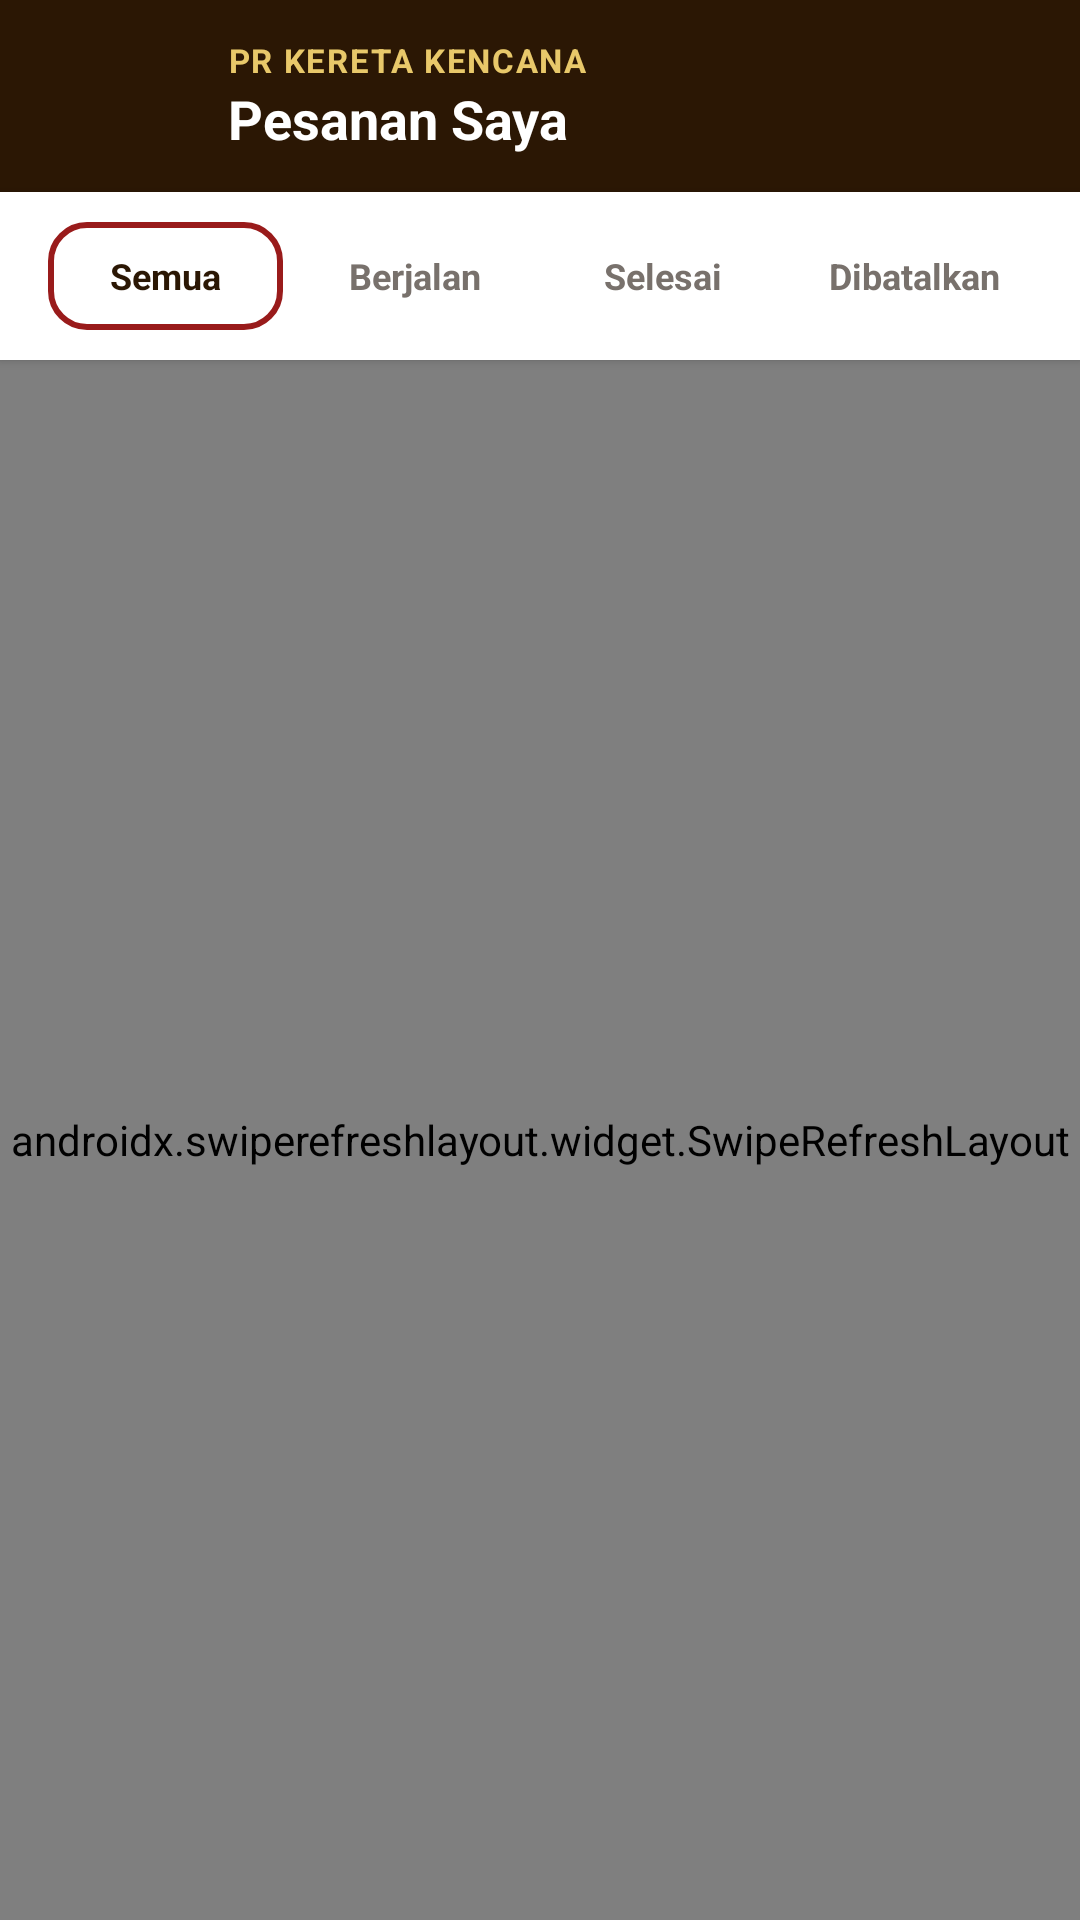

Write the Android layout XML for this screen, with the resource values it uses.
<!-- AndroidManifest.xml: application theme Theme.KeretaKencanaMitra -->
<!-- res/layout/fragment_pesanan.xml -->
<?xml version="1.0" encoding="utf-8"?>
<androidx.constraintlayout.widget.ConstraintLayout xmlns:android="http://schemas.android.com/apk/res/android"
    xmlns:app="http://schemas.android.com/apk/res-auto"
    android:layout_width="match_parent"
    android:layout_height="match_parent"
    android:background="@color/brand_cream_bg">

    
    <androidx.constraintlayout.widget.ConstraintLayout
        android:id="@+id/app_bar_pesanan"
        android:layout_width="0dp"
        android:layout_height="64dp"
        android:background="@color/brand_brown_dark"
        android:paddingHorizontal="16dp"
        app:layout_constraintEnd_toEndOf="parent"
        app:layout_constraintStart_toStartOf="parent"
        app:layout_constraintTop_toTopOf="parent">

        <ImageView
            android:id="@+id/iv_pesanan_logo"
            android:layout_width="48dp"
            android:layout_height="36dp"
            android:contentDescription="@string/app_name"
            android:src="@drawable/ic_logo_kereta_kencana"
            app:layout_constraintBottom_toBottomOf="parent"
            app:layout_constraintStart_toStartOf="parent"
            app:layout_constraintTop_toTopOf="parent" />

        <LinearLayout
            android:layout_width="0dp"
            android:layout_height="wrap_content"
            android:layout_marginStart="12dp"
            android:layout_marginEnd="16dp"
            android:orientation="vertical"
            app:layout_constraintBottom_toBottomOf="parent"
            app:layout_constraintEnd_toEndOf="parent"
            app:layout_constraintStart_toEndOf="@id/iv_pesanan_logo"
            app:layout_constraintTop_toTopOf="parent">

            <TextView
                android:layout_width="wrap_content"
                android:layout_height="wrap_content"
                android:letterSpacing="0.05"
                android:text="PR KERETA KENCANA"
                android:textColor="@color/brand_gold_light"
                android:textSize="11sp"
                android:textStyle="bold" />

            <TextView
                android:layout_width="wrap_content"
                android:layout_height="wrap_content"
                android:text="Pesanan Saya"
                android:textColor="@color/white"
                android:textSize="18sp"
                android:textStyle="bold" />
        </LinearLayout>

    </androidx.constraintlayout.widget.ConstraintLayout>

    
    <LinearLayout
        android:id="@+id/layout_filter_tabs"
        android:layout_width="0dp"
        android:layout_height="wrap_content"
        android:background="@color/surface_white"
        android:elevation="2dp"
        android:orientation="horizontal"
        android:paddingHorizontal="16dp"
        android:paddingVertical="10dp"
        app:layout_constraintEnd_toEndOf="parent"
        app:layout_constraintStart_toStartOf="parent"
        app:layout_constraintTop_toBottomOf="@id/app_bar_pesanan">

        <TextView
            android:id="@+id/btn_filter_semua"
            android:layout_width="0dp"
            android:layout_height="36dp"
            android:layout_marginEnd="3dp"
            android:layout_weight="1"
            android:background="@drawable/bg_rounded_card_selected"
            android:gravity="center"
            android:text="Semua"
            android:textColor="@color/brand_brown_dark"
            android:textSize="12sp"
            android:textStyle="bold" />

        <TextView
            android:id="@+id/btn_filter_berjalan"
            android:layout_width="0dp"
            android:layout_height="36dp"
            android:layout_marginHorizontal="2dp"
            android:layout_weight="1"
            android:background="@drawable/bg_rounded_card"
            android:gravity="center"
            android:text="Berjalan"
            android:textColor="@color/text_secondary"
            android:textSize="12sp"
            android:textStyle="bold" />

        <TextView
            android:id="@+id/btn_filter_selesai"
            android:layout_width="0dp"
            android:layout_height="36dp"
            android:layout_marginHorizontal="2dp"
            android:layout_weight="1"
            android:background="@drawable/bg_rounded_card"
            android:gravity="center"
            android:text="Selesai"
            android:textColor="@color/text_secondary"
            android:textSize="12sp"
            android:textStyle="bold" />

        <TextView
            android:id="@+id/btn_filter_dibatalkan"
            android:layout_width="0dp"
            android:layout_height="36dp"
            android:layout_marginStart="3dp"
            android:layout_weight="1"
            android:background="@drawable/bg_rounded_card"
            android:gravity="center"
            android:text="Dibatalkan"
            android:textColor="@color/text_secondary"
            android:textSize="12sp"
            android:textStyle="bold" />
    </LinearLayout>

    
    <FrameLayout
        android:layout_width="0dp"
        android:layout_height="0dp"
        app:layout_constraintBottom_toBottomOf="parent"
        app:layout_constraintEnd_toEndOf="parent"
        app:layout_constraintStart_toStartOf="parent"
        app:layout_constraintTop_toBottomOf="@id/layout_filter_tabs">

        
        <androidx.swiperefreshlayout.widget.SwipeRefreshLayout
            android:id="@+id/swipe_refresh_pesanan"
            android:layout_width="match_parent"
            android:layout_height="match_parent">

            <androidx.recyclerview.widget.RecyclerView
                android:id="@+id/rv_pesanan"
                android:layout_width="match_parent"
                android:layout_height="match_parent"
                android:clipToPadding="false"
                android:paddingVertical="8dp" />
        </androidx.swiperefreshlayout.widget.SwipeRefreshLayout>

        
        <ProgressBar
            android:id="@+id/progress_pesanan"
            android:layout_width="wrap_content"
            android:layout_height="wrap_content"
            android:layout_gravity="center"
            android:indeterminateTint="@color/brand_gold"
            android:visibility="gone" />

        
        <LinearLayout
            android:id="@+id/layout_empty_pesanan"
            android:layout_width="match_parent"
            android:layout_height="match_parent"
            android:gravity="center"
            android:orientation="vertical"
            android:padding="32dp"
            android:visibility="gone">

            <ImageView
                android:layout_width="80dp"
                android:layout_height="80dp"
                android:src="@drawable/ic_receipt"
                app:tint="@color/text_muted" />

            <TextView
                android:id="@+id/tv_empty_pesanan_title"
                android:layout_width="wrap_content"
                android:layout_height="wrap_content"
                android:layout_marginTop="16dp"
                android:text="Belum Ada Pesanan"
                android:textColor="@color/text_primary"
                android:textSize="17sp"
                android:textStyle="bold" />

            <TextView
                android:id="@+id/tv_empty_pesanan_subtitle"
                android:layout_width="wrap_content"
                android:layout_height="wrap_content"
                android:layout_marginTop="6dp"
                android:gravity="center"
                android:text="Pesanan rokok grosir yang Anda buat akan muncul di sini untuk dipantau pengirimannya."
                android:textColor="@color/text_secondary"
                android:textSize="13sp" />

            <androidx.appcompat.widget.AppCompatButton
                android:id="@+id/btn_pesan_sekarang"
                android:layout_width="wrap_content"
                android:layout_height="44dp"
                android:layout_marginTop="20dp"
                android:background="@drawable/bg_button_primary"
                android:paddingHorizontal="24dp"
                android:text="Mulai Belanja"
                android:textAllCaps="false"
                android:textColor="@color/white"
                android:textSize="14sp"
                android:textStyle="bold" />
        </LinearLayout>

        
        <LinearLayout
            android:id="@+id/layout_guest_pesanan"
            android:layout_width="match_parent"
            android:layout_height="match_parent"
            android:gravity="center"
            android:orientation="vertical"
            android:padding="32dp"
            android:visibility="gone">

            <ImageView
                android:layout_width="80dp"
                android:layout_height="80dp"
                android:src="@drawable/ic_account"
                app:tint="@color/brand_gold" />

            <TextView
                android:layout_width="wrap_content"
                android:layout_height="wrap_content"
                android:layout_marginTop="16dp"
                android:text="Masuk untuk Melihat Riwayat Pesanan"
                android:textColor="@color/text_primary"
                android:textSize="17sp"
                android:textStyle="bold" />

            <TextView
                android:layout_width="wrap_content"
                android:layout_height="wrap_content"
                android:layout_marginTop="6dp"
                android:gravity="center"
                android:text="Silakan masuk dengan akun mitra toko Anda untuk memantau status pesanan dan konfirmasi penerimaan barang."
                android:textColor="@color/text_secondary"
                android:textSize="13sp" />

            <androidx.appcompat.widget.AppCompatButton
                android:id="@+id/btn_guest_login_pesanan"
                android:layout_width="wrap_content"
                android:layout_height="44dp"
                android:layout_marginTop="20dp"
                android:background="@drawable/bg_button_primary"
                android:paddingHorizontal="28dp"
                android:text="Masuk / Daftar Akun"
                android:textAllCaps="false"
                android:textColor="@color/white"
                android:textSize="14sp"
                android:textStyle="bold" />
        </LinearLayout>

    </FrameLayout>

</androidx.constraintlayout.widget.ConstraintLayout>
<!-- resources referenced by this layout -->
<resources>
  <color name="brand_brown_dark">#2B1704</color>
  <color name="brand_cream_bg">#FAF7F2</color>
  <color name="brand_gold">#C59B27</color>
  <color name="brand_gold_light">#E8C86A</color>
  <color name="surface_white">#FFFFFF</color>
  <color name="text_muted">#A8A29E</color>
  <color name="text_primary">#1C1917</color>
  <color name="text_secondary">#78716C</color>
  <color name="white">#FFFFFFFF</color>
  <!-- drawable bg_button_primary (drawable) -->
  <?xml version="1.0" encoding="utf-8"?>
  <shape xmlns:android="http://schemas.android.com/apk/res/android"
      android:shape="rectangle">
      <solid android:color="@color/brand_brown_dark" />
      <corners android:radius="10dp" />
  </shape>
  <!-- drawable bg_rounded_card_selected (drawable) -->
  <?xml version="1.0" encoding="utf-8"?>
  <shape xmlns:android="http://schemas.android.com/apk/res/android"
      android:shape="rectangle">
      <solid android:color="@color/surface_white" />
      <stroke
          android:width="2dp"
          android:color="@color/price_red" />
      <corners android:radius="12dp" />
  </shape>
  <!-- drawable ic_receipt (drawable) -->
  <vector xmlns:android="http://schemas.android.com/apk/res/android"
      android:width="24dp"
      android:height="24dp"
      android:viewportWidth="24"
      android:viewportHeight="24">
      <path
          android:fillColor="@color/text_primary"
          android:pathData="M19,3H5c-1.1,0 -2,0.9 -2,2v14c0,1.1 0.9,2 2,2h14c1.1,0 2,-0.9 2,-2V5c0,-1.1 -0.9,-2 -2,-2zM18,17H6v-2h12v2zm0,-4H6v-2h12v2zm0,-4H6V7h12v2z" />
  </vector>
  <string name="app_name">Kereta Kencana Mitra</string>
  <style name="Theme.KeretaKencanaMitra" parent="Theme.MaterialComponents.Light.NoActionBar">
          
          <item name="colorPrimary">@color/brand_brown_dark</item>
          <item name="colorPrimaryVariant">@color/brand_brown_light</item>
          <item name="colorOnPrimary">@color/white</item>
          
          
          <item name="colorSecondary">@color/brand_gold</item>
          <item name="colorSecondaryVariant">@color/brand_gold_light</item>
          <item name="colorOnSecondary">@color/brand_brown_dark</item>
          
          
          <item name="android:statusBarColor">@color/brand_brown_dark</item>
          <item name="android:windowLightStatusBar">false</item>
          <item name="android:windowBackground">@color/brand_cream_bg</item>
      </style>
  <color name="price_red">#991B1B</color>
  <color name="brand_brown_light">#432608</color>
</resources>
